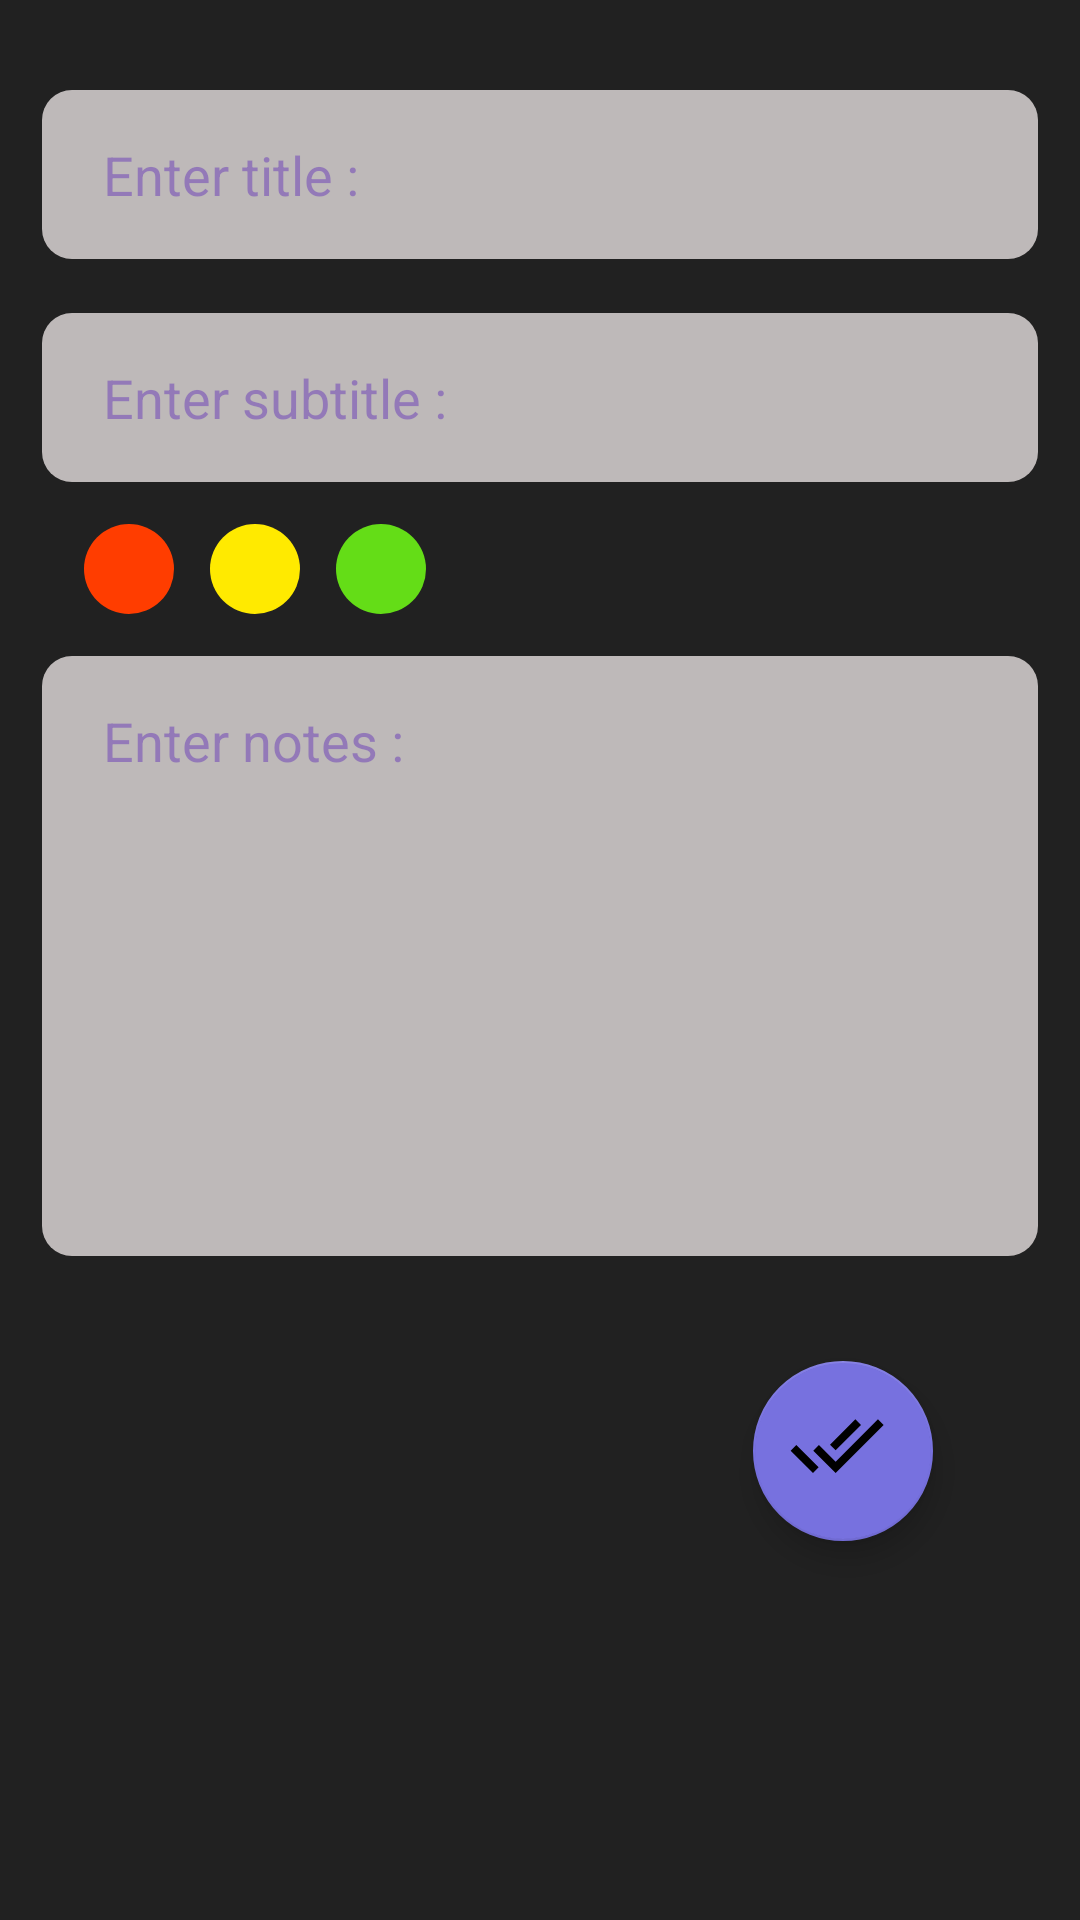

The Android layout XML behind this screen, and the referenced resources:
<!-- AndroidManifest.xml: application theme Theme.NotesApp -->
<!-- res/layout/fragment_edit_note.xml -->
<?xml version="1.0" encoding="utf-8"?>
<androidx.constraintlayout.widget.ConstraintLayout
    xmlns:android="http://schemas.android.com/apk/res/android"
    xmlns:tools="http://schemas.android.com/tools"
    android:layout_width="match_parent"
    android:layout_height="match_parent"
    xmlns:app="http://schemas.android.com/apk/res-auto"
    tools:context=".fragments.createFragment"
    android:background="@color/theme_color">


    <androidx.appcompat.widget.LinearLayoutCompat
        android:layout_width="match_parent"
        android:layout_height="match_parent"
        android:orientation="vertical"
        android:padding="14dp"
        app:layout_constraintBottom_toBottomOf="parent"
        app:layout_constraintHorizontal_bias="1.0"
        app:layout_constraintLeft_toLeftOf="parent"
        app:layout_constraintRight_toRightOf="parent"
        app:layout_constraintTop_toTopOf="parent"
        app:layout_constraintVertical_bias="0.0">

        <EditText
            android:id="@+id/createTitle"
            android:layout_width="match_parent"
            android:layout_height="wrap_content"
            android:layout_gravity="center"
            android:layout_marginTop="16dp"
            android:background="@drawable/edit_txt_shape"
            android:hint=" Enter title : "
            android:padding="16dp"
            android:textColorHint="#80673AB7" />

        <EditText
            android:id="@+id/createSubTitle"
            android:layout_width="match_parent"
            android:layout_height="wrap_content"
            android:layout_gravity="center"
            android:layout_marginTop="18dp"
            android:background="@drawable/edit_txt_shape"
            android:hint=" Enter subtitle : "
            android:padding="16dp"
            android:textColorHint="#80673AB7" />

        <androidx.appcompat.widget.LinearLayoutCompat
            android:layout_width="match_parent"
            android:layout_height="wrap_content"
            android:orientation="horizontal"
            android:padding="14dp">

            <ImageView
                android:id="@+id/pRed"
                android:layout_width="30dp"
                android:layout_height="30dp"
                android:src="@drawable/red_dot" />

            <ImageView
                android:id="@+id/pYellow"
                android:layout_width="30dp"
                android:layout_height="30dp"
                android:layout_marginStart="12dp"
                android:src="@drawable/yellow_dot" />

            <ImageView
                android:id="@+id/pGreen"
                android:layout_width="30dp"
                android:layout_height="30dp"
                android:layout_marginStart="12dp"
                android:src="@drawable/green_dot" />

        </androidx.appcompat.widget.LinearLayoutCompat>

        <EditText
            android:id="@+id/createNotes"
            android:layout_width="match_parent"
            android:layout_height="200dp"
            android:layout_gravity="center"
            android:background="@drawable/edit_txt_shape"
            android:gravity="start"
            android:hint=" Enter notes : "
            android:padding="16dp"
            android:textColorHint="#80673AB7" />

        <com.google.android.material.floatingactionbutton.FloatingActionButton
            android:id="@+id/editBtnCreateDone"
            android:layout_width="60dp"
            android:layout_height="60dp"
            android:layout_margin="35dp"
            android:contentDescription="@string/add"
            android:elevation="900dp"
            android:layout_gravity="end"
            android:src="@drawable/ic_baseline_done_all_24"
            app:backgroundTint="@color/purple_main"
            app:layout_constraintBottom_toBottomOf="parent"
            app:layout_constraintRight_toRightOf="parent"
            app:maxImageSize="32dp"
            app:rippleColor="#FFFFFF" />

    </androidx.appcompat.widget.LinearLayoutCompat>


</androidx.constraintlayout.widget.ConstraintLayout>
<!-- resources referenced by this layout -->
<resources>
  <color name="purple_main">#7771df</color>
  <color name="theme_color">#212121</color>
  <!-- drawable edit_txt_shape (drawable) -->
  <?xml version="1.0" encoding="utf-8"?>
  <shape android:shape="rectangle" xmlns:android="http://schemas.android.com/apk/res/android">
  
      <solid android:color = "#BEB9B9"/>
      <corners android:radius= "10dp"/>
  
  </shape>
  <!-- drawable green_dot (drawable) -->
  <?xml version="1.0" encoding="utf-8"?>
  <shape android:shape = "oval" xmlns:android="http://schemas.android.com/apk/res/android">
  
      <solid android:color = "#64dd17"/>
  
  </shape>
  <!-- drawable ic_baseline_done_all_24 (drawable) -->
  <vector android:height="32dp" android:tint="#F5F3F3"
      android:viewportHeight="24" android:viewportWidth="24"
      android:width="32dp" xmlns:android="http://schemas.android.com/apk/res/android">
      <path android:fillColor="@android:color/white" android:pathData="M18,7l-1.41,-1.41 -6.34,6.34 1.41,1.41L18,7zM22.24,5.59L11.66,16.17 7.48,12l-1.41,1.41L11.66,19l12,-12 -1.42,-1.41zM0.41,13.41L6,19l1.41,-1.41L1.83,12 0.41,13.41z"/>
  </vector>
  <!-- drawable red_dot (drawable) -->
  <?xml version="1.0" encoding="utf-8"?>
  <shape android:shape = "oval" xmlns:android="http://schemas.android.com/apk/res/android">
  
      <solid android:color = "#ff3d00"/>
  
  </shape>
  <!-- drawable yellow_dot (drawable) -->
  <?xml version="1.0" encoding="utf-8"?>
  <shape android:shape = "oval" xmlns:android="http://schemas.android.com/apk/res/android">
  
      <solid android:color = "#ffea00"/>
  
  </shape>
  <string name="add">create note</string>
  <style name="Theme.NotesApp" parent="Theme.MaterialComponents.DayNight.DarkActionBar">
          
          <item name="colorPrimary">@color/purple_500</item>
          <item name="colorPrimaryVariant">@color/purple_700</item>
          <item name="colorOnPrimary">@color/white</item>
          
          <item name="colorSecondary">@color/teal_200</item>
          <item name="colorSecondaryVariant">@color/teal_700</item>
          <item name="colorOnSecondary">@color/black</item>
          
          <item name="android:statusBarColor" tools:targetApi="l">?attr/colorPrimaryVariant</item>
          
  
      </style>
  <color name="purple_500">#FF6200EE</color>
  <color name="purple_700">#FF3700B3</color>
  <color name="white">#FFFFFFFF</color>
  <color name="teal_200">#FF03DAC5</color>
  <color name="teal_700">#FF018786</color>
  <color name="black">#FF000000</color>
</resources>
